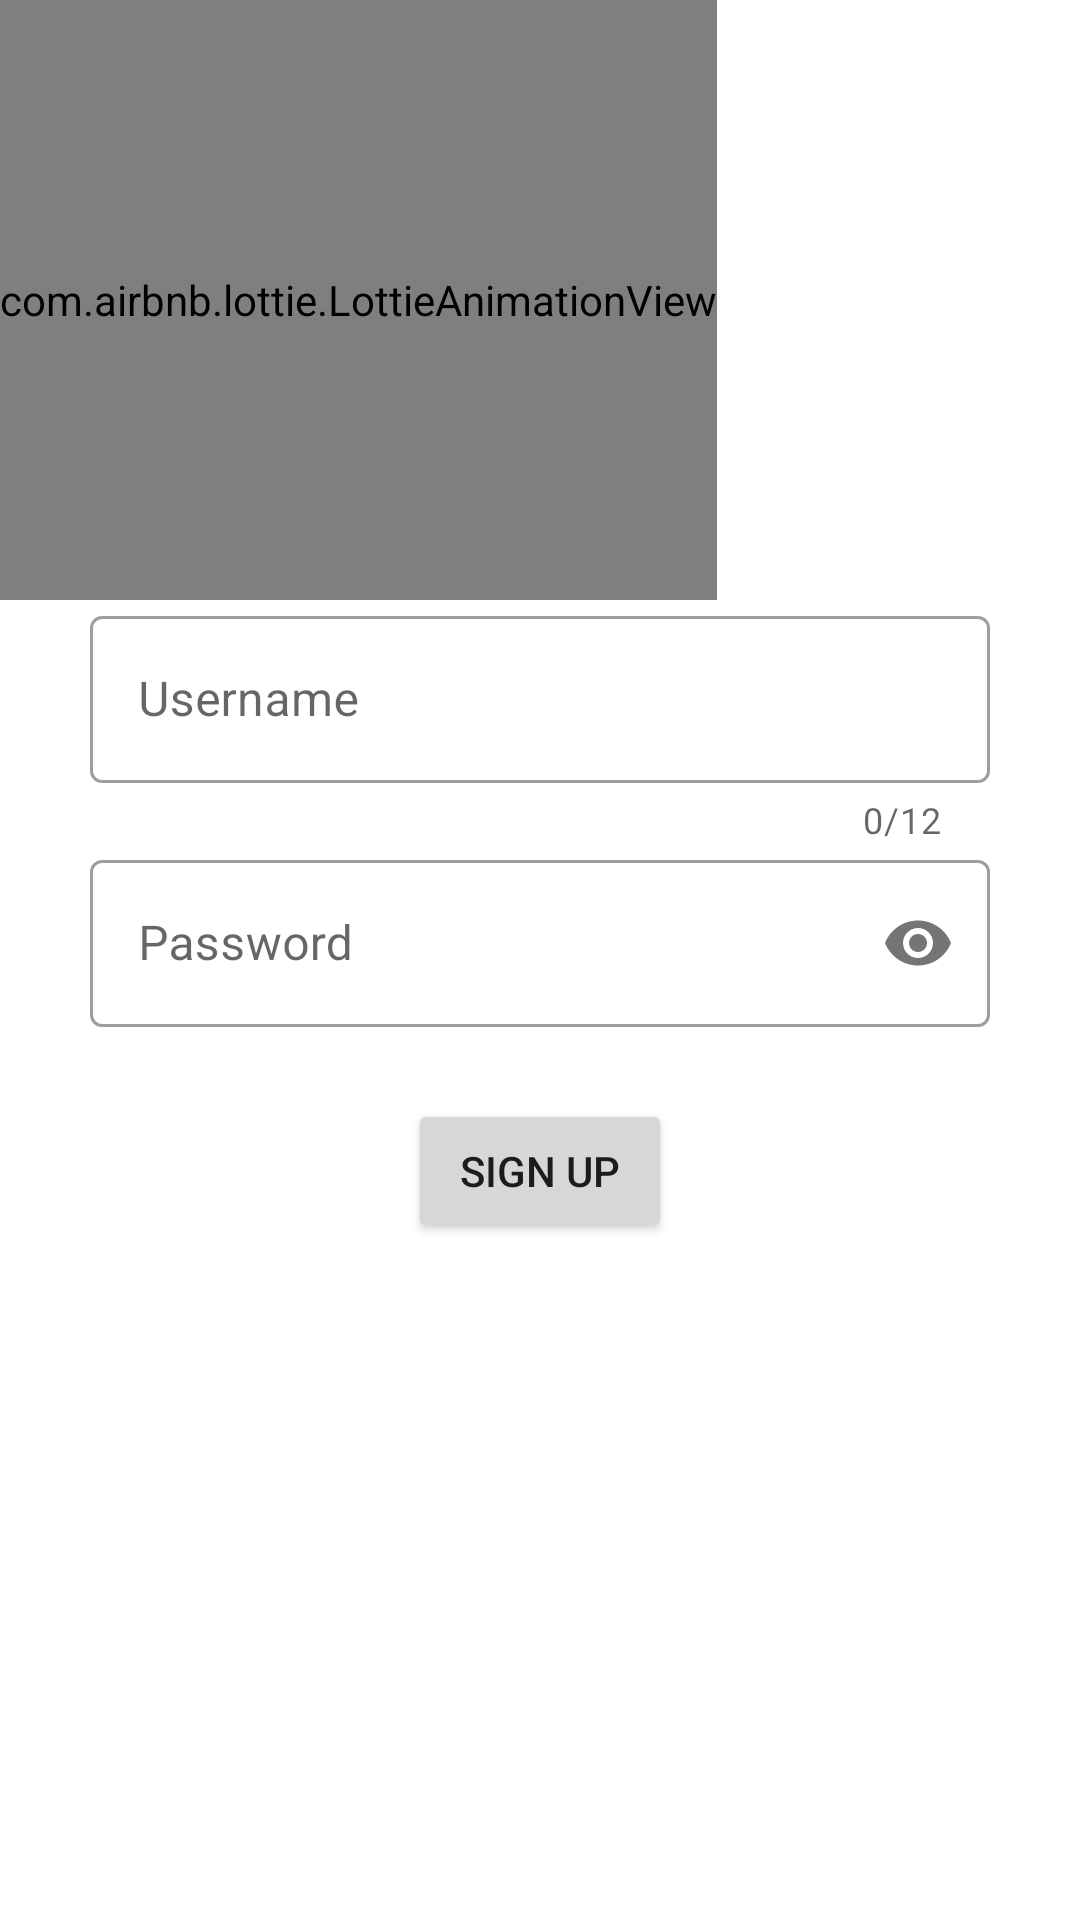

Reconstruct the res/layout file that produces this screen, plus the resources it refers to.
<!-- AndroidManifest.xml: application theme AppTheme -->
<!-- res/layout/fragment_sign_up.xml -->
<?xml version="1.0" encoding="utf-8"?>
<LinearLayout xmlns:android="http://schemas.android.com/apk/res/android"
    xmlns:tools="http://schemas.android.com/tools"
    android:layout_width="match_parent"
    android:layout_height="match_parent"
    xmlns:app="http://schemas.android.com/apk/res-auto"
    tools:context=".controller.fragment.SignUpFragment"
    android:orientation="vertical">

    <com.airbnb.lottie.LottieAnimationView
        android:id="@+id/lottie_signUp_screen"
        android:layout_width="wrap_content"
        android:layout_height="200dp"
        app:lottie_fileName="youre-in.json"
        app:lottie_loop="true" />

        <LinearLayout
            android:layout_width="wrap_content"
            android:layout_height="wrap_content"
            android:layout_gravity="center"
            android:id="@+id/signUp_layout"
            android:orientation="vertical">

            <com.google.android.material.textfield.TextInputLayout
                android:id="@+id/username_form_signUp"
                style="@style/Widget.MaterialComponents.TextInputLayout.OutlinedBox"
                android:layout_width="300dp"
                android:layout_height="wrap_content"
                android:hint="@string/username"
                app:counterEnabled="true"
                app:counterMaxLength="12"
                app:errorEnabled="true">

                <com.google.android.material.textfield.TextInputEditText
                    android:id="@+id/username_signUp"
                    android:layout_width="300dp"
                    android:layout_height="wrap_content"
                    android:inputType="text" />

            </com.google.android.material.textfield.TextInputLayout>

            <com.google.android.material.textfield.TextInputLayout
                android:id="@+id/password_form_signUp"
                android:layout_width="match_parent"
                android:layout_height="wrap_content"
                style="@style/Widget.MaterialComponents.TextInputLayout.OutlinedBox"
                android:hint="@string/password"
                app:passwordToggleEnabled="true">

                <com.google.android.material.textfield.TextInputEditText
                    android:id="@+id/password_signUp"
                    android:layout_width="match_parent"
                    android:layout_height="wrap_content"
                    android:inputType="numberPassword" />

            </com.google.android.material.textfield.TextInputLayout>

        </LinearLayout>

    <LinearLayout
        android:layout_width="match_parent"
        android:layout_height="wrap_content"
        android:layout_below="@id/signUp_layout"
        android:gravity="center"
        android:layout_marginTop="24dp"
        android:orientation="horizontal">

        <Button
            android:id="@+id/btnSignUp_SignUP"
            android:layout_width="wrap_content"
            android:layout_height="wrap_content"
            android:text="@string/sign_up" />
    </LinearLayout>

</LinearLayout>
<!-- resources referenced by this layout -->
<resources>
  <string name="password">Password</string>
  <string name="sign_up">Sign up</string>
  <string name="username">Username</string>
  <style name="AppTheme" parent="Theme.MaterialComponents.DayNight.DarkActionBar">
          
          <item name="colorPrimary">@color/colorPrimary</item>
          <item name="colorPrimaryDark">@color/colorPrimaryDark</item>
          <item name="colorAccent">@color/colorAccent</item>
  
          <item name="colorControlNormal">#ffffff</item>
          <item name="titleTextColor">#ffffff</item>
      </style>
  <color name="colorPrimary">#ef9a9a</color>
  <color name="colorPrimaryDark">#ba6b6c</color>
  <color name="colorAccent">#ffcccb</color>
</resources>
